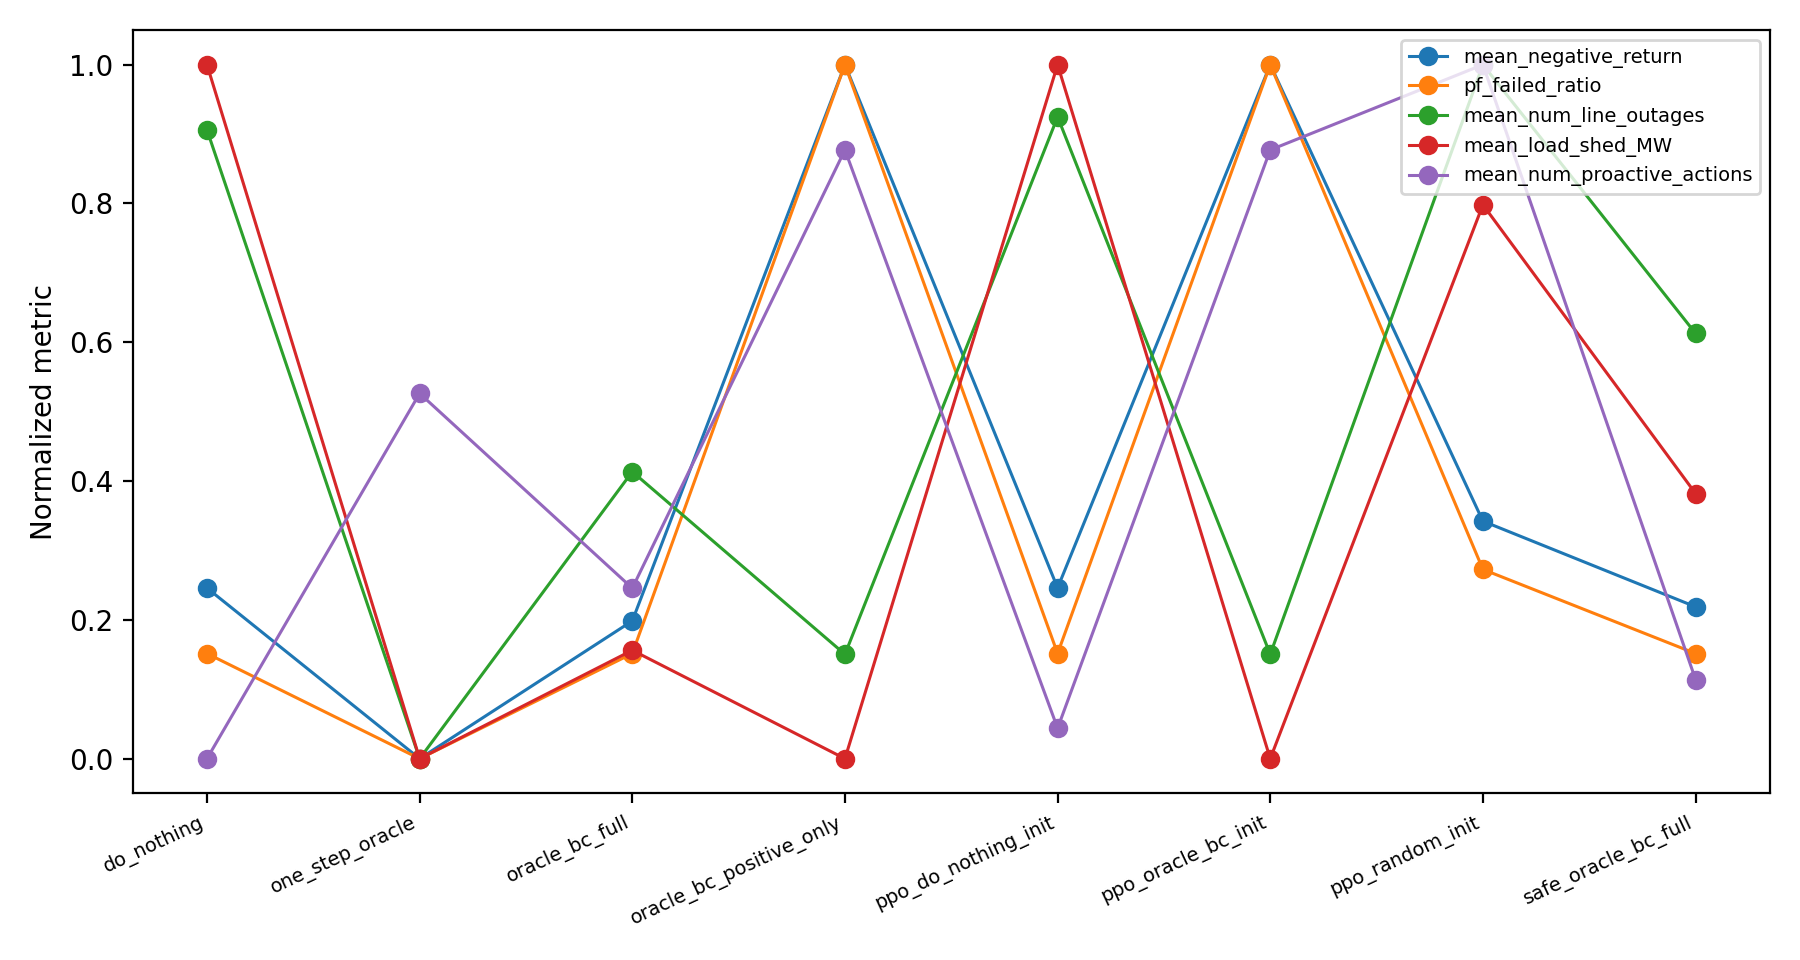

The data file committed next to this chart (first rows):
policy, split, eval_mode, episodes, mean_negative_return, p95_negative_return, pf_failed_ratio, mean_num_generations, mean_num_line_outages, mean_load_shed_MW, mean_load_shed_ratio, mean_num_proactive_actions, improved_ratio_negative_return, worse_ratio_negative_return, improved_ratio_line_outages, improved_ratio_load_shed
do_nothing, test, deterministic, 100, 75.19, 109.2, 0.72, 1.2, 4.7, 15.78, 0.06094, 0.0, 0, 0, 0, 0
one_step_oracle, test, deterministic, 100, 67.06, 100.1, 0.67, 1.0, 2.29, 0.3573, 0.00138, 0.6, 0.6, 0, 0.57, 0.42
oracle_bc_full, test, deterministic, 100, 73.62, 106, 0.72, 1.19, 3.39, 2.767, 0.01068, 0.28, 0.28, 0, 0.27, 0.25
oracle_bc_positive_only, test, deterministic, 100, 100.1, 100.1, 1, 1.0, 2.69, 0.3573, 0.00138, 1.0, 0.59, 0.41, 0.57, 0.42
ppo_do_nothing_init, test, deterministic, 100, 75.19, 109.2, 0.72, 1.2, 4.75, 15.78, 0.06094, 0.05, 0, 0.05, 0, 0
ppo_oracle_bc_init, test, deterministic, 100, 100.1, 100.1, 1, 1.0, 2.69, 0.3573, 0.00138, 1.0, 0.59, 0.41, 0.57, 0.42
ppo_random_init, test, deterministic, 100, 78.37, 107.2, 0.76, 1.14, 4.95, 12.67, 0.04892, 1.14, 0.27, 0.73, 0.18, 0.22
safe_oracle_bc_full, test, deterministic, 100, 74.29, 107.9, 0.72, 1.2, 3.92, 6.251, 0.02414, 0.13, 0.13, 0, 0.13, 0.13
